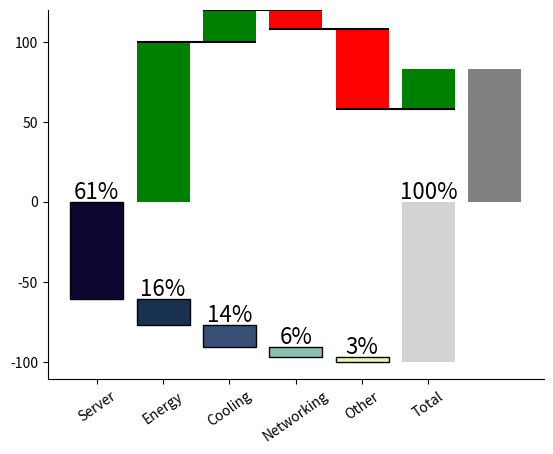

Reproduce this figure in Python.
#%%
import numpy as np
import matplotlib.pyplot as plt
import seaborn as sns
sns.set_context(font_scale=0.5)
pcts = np.array([61, 16, 14, 6, 3, 100]) *-1
bottoms = np.cumsum(([0] + pcts[:-2].tolist())).tolist() + [0]
plt.bar(x="Server Energy Cooling Networking Other Total".split(), height=pcts, bottom=bottoms, color="#0d0630 #18314F #384E77 #8BBEB2 #E6F9AF lightgrey".split(), ec=['k']*5 + ['None'])
for i, pct in enumerate(pcts):
    plt.annotate(f"{pct*-1}%", (i, bottoms[i] + 2), size=16, ha='center', annotation_clip=False)
plt.gca().spines['top'].set_visible(False)
plt.gca().spines['right'].set_visible(False)
plt.xticks(rotation=35)


#%%
ys = np.array([100, 20, -12, -50, 25, 83])
bots = np.cumsum([0] + ys[:-1].tolist())
bots = bots[:-1].tolist() + [0]
cols = ['red' if y < 0 else 'green' for y in ys.tolist()]
cols[-1] = "grey"
plt.bar(x=([1,2,3,4,5, 6]), height=ys, bottom=bots, color=cols)

bar_width = plt.gca().patches[0].get_width()

for i in range(4):
    print((bots+ys)[i])
    plt.hlines(y=(bots + ys)[i], xmin=i+1 - bar_width/2, xmax=i+2 + bar_width/2, color='k')

plt.gca().spines['top'].set_visible(False)
plt.gca().spines['right'].set_visible(False)